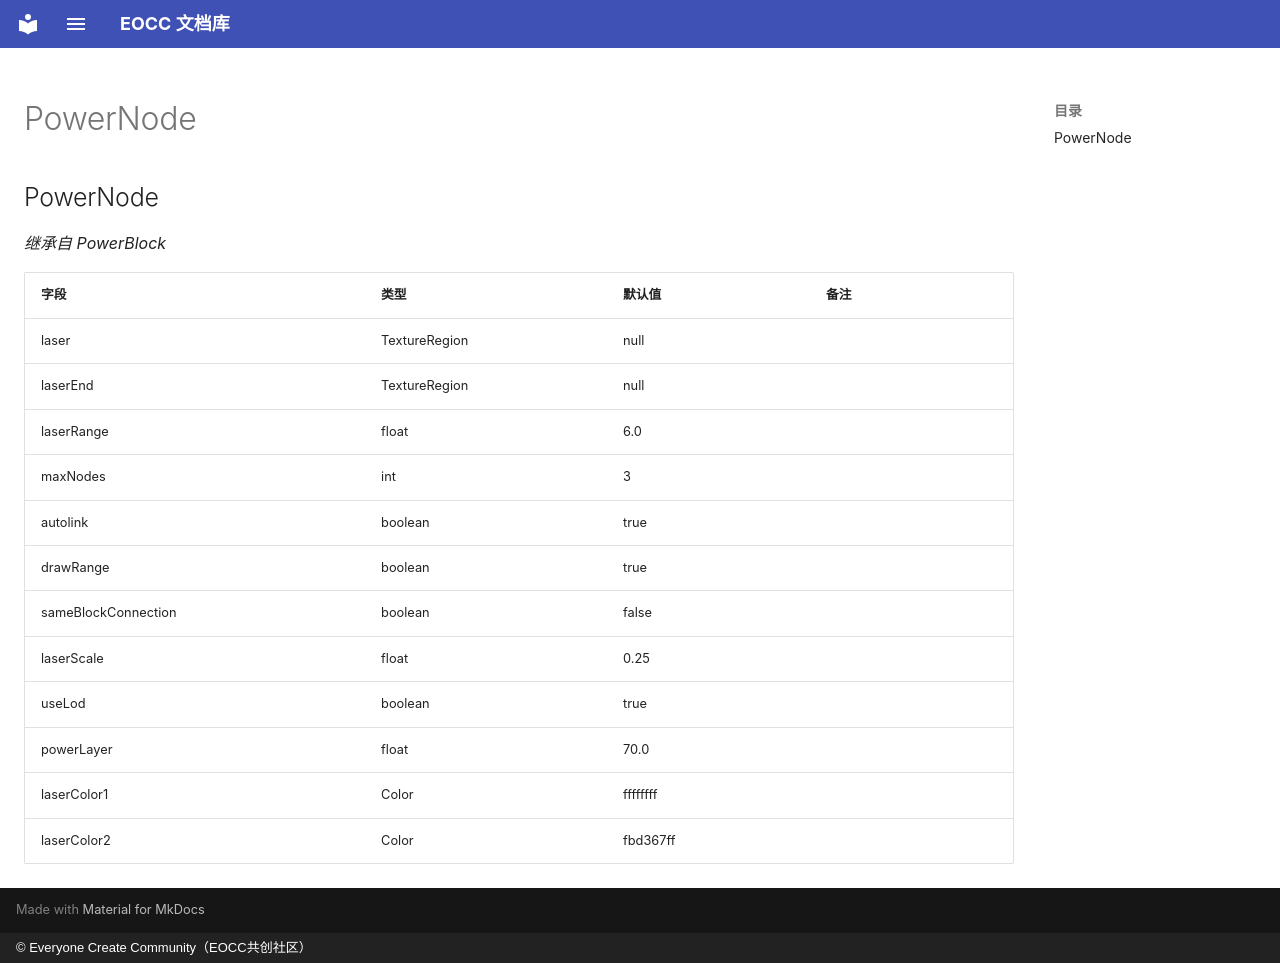

repository: eoccc/eoccc.github.io · page: wiki/mindustry/zh/Modding%20Classes/PowerNode/index.html · generator: mkdocs · copyright: © Everyone Create Community（EOCC共创社区）

# PowerNode

## PowerNode

*继承自 PowerBlock*

| 字段 | 类型 | 默认值 | 备注 |
|---|---|---|---|
| laser | TextureRegion | null |  |
| laserEnd | TextureRegion | null |  |
| laserRange | float | 6.0 |  |
| maxNodes | int | 3 |  |
| autolink | boolean | true |  |
| drawRange | boolean | true |  |
| sameBlockConnection | boolean | false |  |
| laserScale | float | 0.25 |  |
| useLod | boolean | true |  |
| powerLayer | float | 70.0 |  |
| laserColor1 | Color | ffffffff |  |
| laserColor2 | Color | fbd367ff |  |
